Image classification data set "data" (aliabbas666/Fabric_Defect_Detector_Using_AI_CNN on GitHub). Class labels (2): defected fabric, non defected fabric.

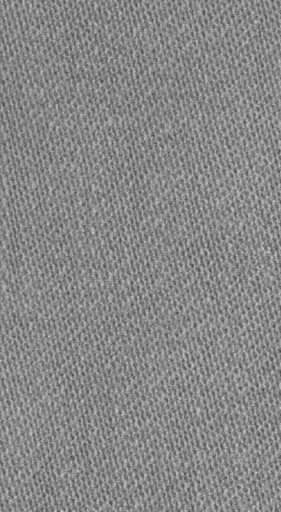
Label: non defected fabric

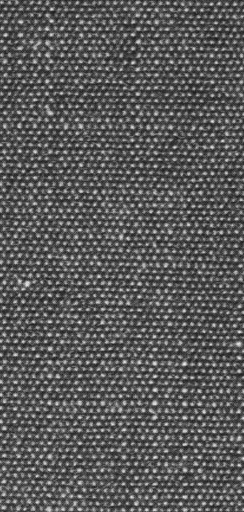
Label: non defected fabric

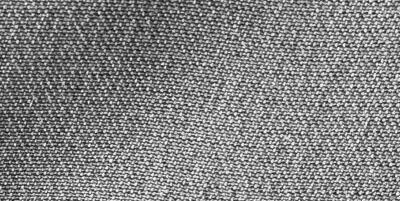
Label: non defected fabric

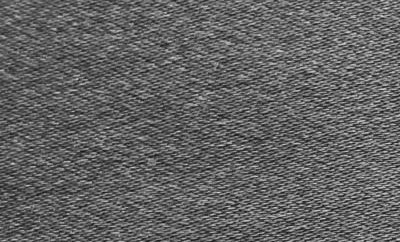
Label: non defected fabric

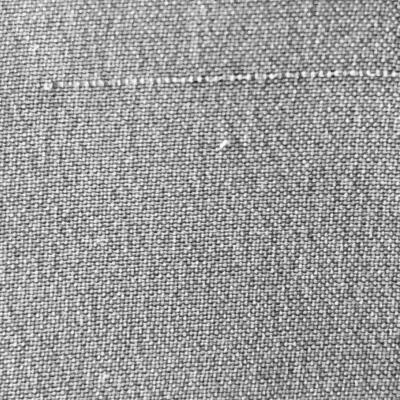
Label: defected fabric

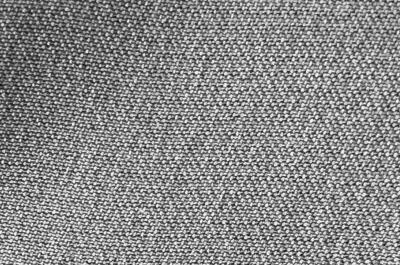
Label: non defected fabric
